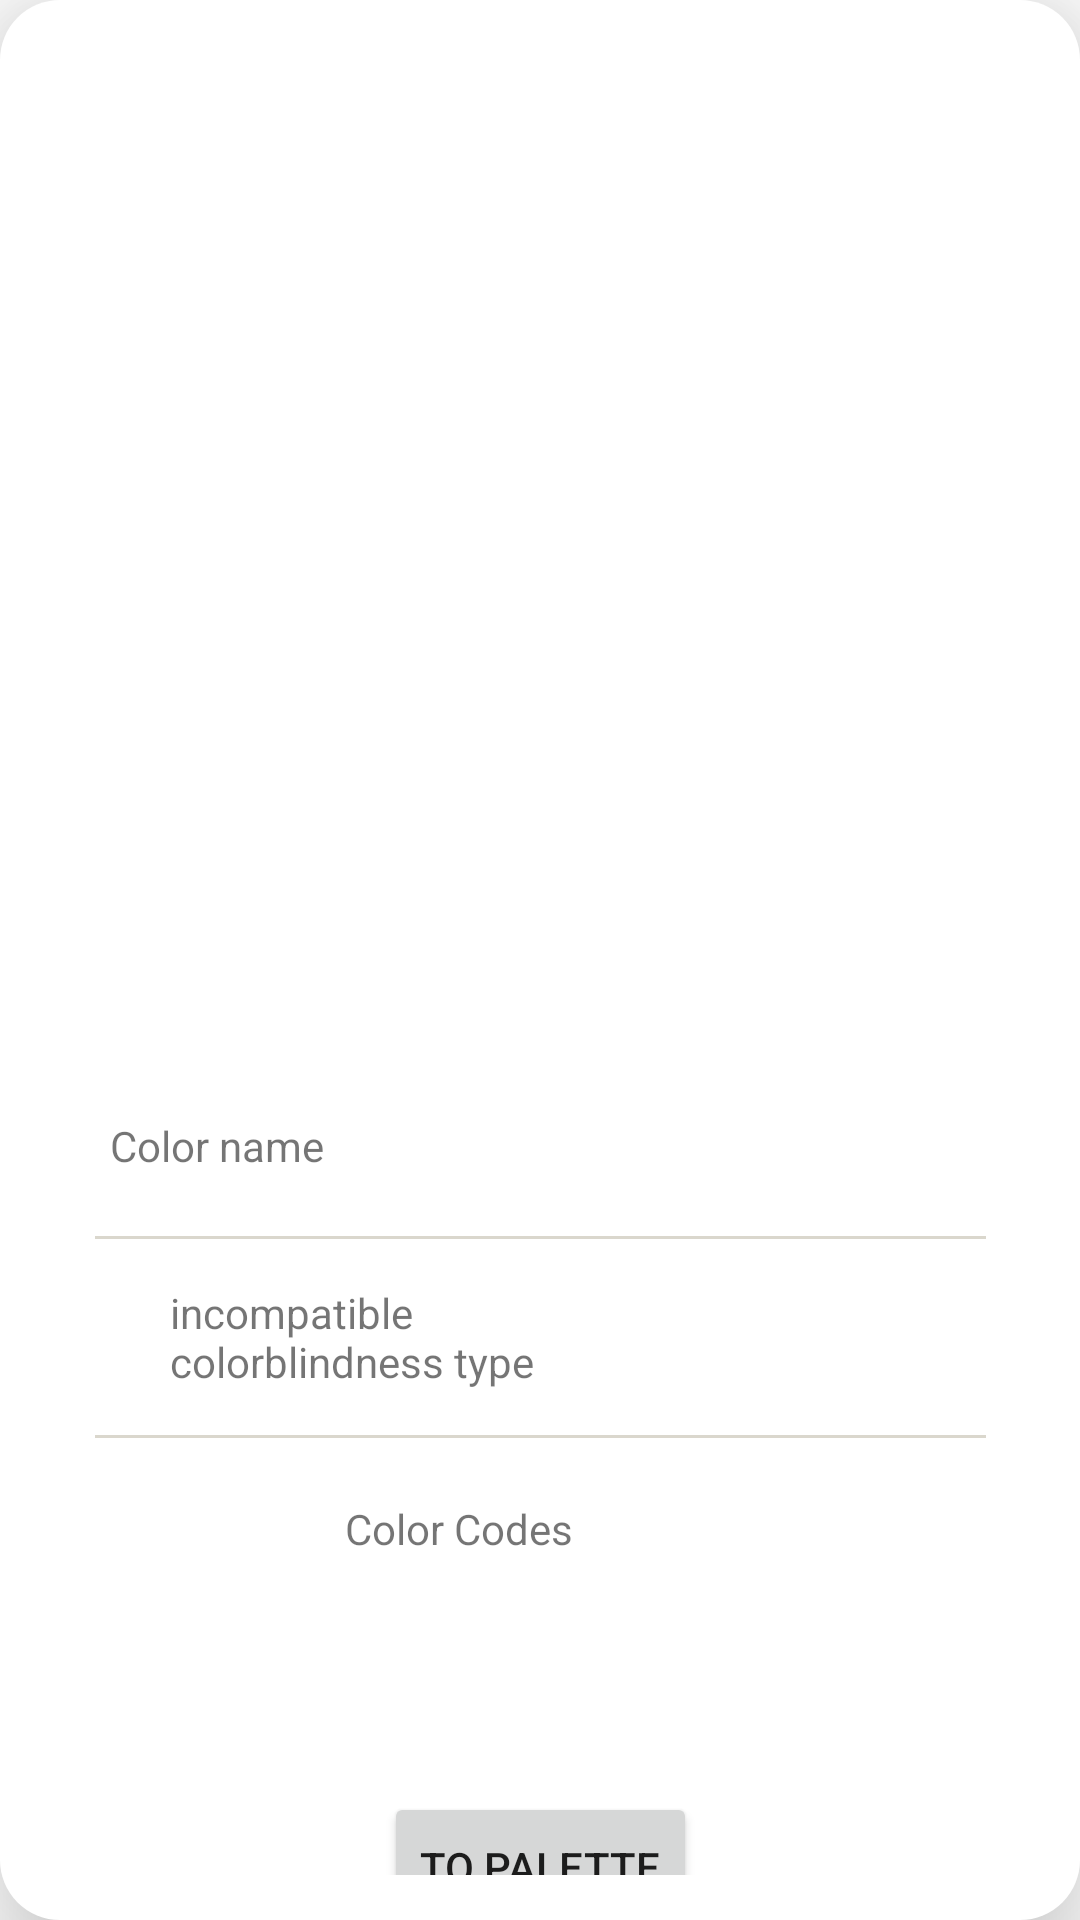

This screen was rendered from an Android layout file. Write that file and the resources it references.
<!-- AndroidManifest.xml: application theme Theme.Coloris -->
<!-- res/layout/fragment_popup_color_detector.xml -->
<?xml version="1.0" encoding="utf-8"?>
<androidx.constraintlayout.widget.ConstraintLayout xmlns:android="http://schemas.android.com/apk/res/android"
    xmlns:app="http://schemas.android.com/apk/res-auto"
    xmlns:tools="http://schemas.android.com/tools"
    android:layout_width="match_parent"
    android:layout_height="match_parent"
    android:background="@drawable/popup_background"
    android:elevation="@dimen/elevation_m"
    android:padding="@dimen/padding_popup">

    <LinearLayout
        android:id="@+id/popupLinearView"
        android:layout_width="297dp"
        android:layout_height="629dp"
        android:maxWidth="500dp"
        android:minWidth="300dp"
        android:orientation="vertical"
        app:layout_constraintBottom_toBottomOf="parent"
        app:layout_constraintEnd_toEndOf="parent"
        app:layout_constraintStart_toStartOf="parent"
        app:layout_constraintTop_toTopOf="parent">

        <ImageView
            android:id="@+id/segmentedImage"
            android:layout_width="wrap_content"
            android:layout_height="326dp"
            android:layout_gravity="center"
            android:layout_marginBottom="@dimen/margin"
            android:adjustViewBounds="true"
            android:scaleType="fitXY"
            app:layout_constraintEnd_toEndOf="parent"
            app:layout_constraintStart_toStartOf="parent"
            app:layout_constraintTop_toTopOf="parent"
            tools:srcCompat="@tools:sample/backgrounds/scenic" />

        <ScrollView
            android:layout_width="match_parent"
            android:layout_height="wrap_content"
            android:layout_marginBottom="@dimen/margin">


            <TableLayout
                android:layout_width="match_parent"
                android:layout_height="wrap_content"
                android:stretchColumns="1"
                app:layout_constraintTop_toBottomOf="@+id/segmentedImage">

                <TableRow
                    android:layout_width="match_parent"
                    android:layout_height="match_parent"
                    android:gravity="center">

                    <TextView
                        android:layout_width="wrap_content"
                        android:padding="@dimen/padding_text"
                        android:text="@string/title_color_name" />

                    <TextView
                        android:id="@+id/color"
                        android:gravity="right"
                        android:padding="@dimen/padding_text" />

                    <Button
                        android:id="@+id/buttonColorName"
                        android:layout_width="40dp"
                        android:layout_height="40dp"
                        android:background="@drawable/button_bg"
                        android:padding="5dp"
                        />
                </TableRow>

                <View
                    android:layout_width="match_parent"
                    android:layout_height="1dp"
                    android:layout_marginTop="@dimen/gap"
                    android:layout_marginBottom="@dimen/gap"
                    android:background="@color/gray" />

                <TableRow
                    android:layout_width="match_parent"
                    android:layout_height="match_parent"
                    android:gravity="center">

                    <TextView
                        android:layout_width="wrap_content"
                        android:maxWidth="140dp"
                        android:padding="@dimen/padding_text"
                        android:text="@string/title_incompatible_colorblindness_type" />

                    <TextView
                        android:id="@+id/incompatibleColorblindness"
                        android:gravity="right"
                        android:layout_width="wrap_content"
                        android:maxWidth="120dp"
                        android:padding="@dimen/padding_text"/>
                </TableRow>

                <View
                    android:layout_width="match_parent"
                    android:layout_height="1dp"
                    android:layout_marginTop="@dimen/gap"
                    android:layout_marginBottom="@dimen/gap"
                    android:background="@color/gray" />

                <TableRow
                    android:layout_width="match_parent"
                    android:layout_height="match_parent"
                    android:gravity="center">
                    <androidx.constraintlayout.widget.ConstraintLayout>
                        <TextView
                            android:layout_width="wrap_content"
                            android:layout_height="wrap_content"
                            android:padding="@dimen/padding_text"
                            android:text="@string/title_color_code_table"
                            app:layout_constraintLeft_toLeftOf="parent"
                            app:layout_constraintTop_toTopOf="parent"
                            app:layout_constraintBottom_toBottomOf="parent"/>

                        <Button
                            android:layout_width="40dp"
                            android:layout_height="40dp"
                            android:id="@+id/buttonHex"
                            android:background="@drawable/button_bg"
                            app:layout_constraintRight_toRightOf="parent"
                            app:layout_constraintTop_toTopOf="parent"
                            app:layout_constraintBottom_toBottomOf="parent"/>
                            />
                    </androidx.constraintlayout.widget.ConstraintLayout>


                </TableRow>
                    <TextView
                        android:layout_marginHorizontal="@dimen/margin"
                        android:id="@+id/rgbValue"/>
                    <TextView
                        android:layout_marginHorizontal="@dimen/margin"
                        android:id="@+id/hexValue" />
            </TableLayout>
        </ScrollView>

        <Button
            android:id="@+id/button"
            android:layout_width="wrap_content"
            android:layout_height="50dp"
            android:layout_gravity="center"
            android:drawableLeft="@drawable/baseline_add_24"
            android:text="to palette" />
    </LinearLayout>




</androidx.constraintlayout.widget.ConstraintLayout>
<!-- resources referenced by this layout -->
<resources>
  <color name="gray">#DAD7CD</color>
  <dimen name="elevation_m">24dp</dimen>
  <dimen name="gap">10dp</dimen>
  <dimen name="margin">30dp</dimen>
  <dimen name="padding_popup">15dp</dimen>
  <dimen name="padding_text">5dp</dimen>
  <!-- drawable button_bg (drawable) -->
  <?xml version="1.0" encoding="utf-8"?>
  <selector xmlns:android="http://schemas.android.com/apk/res/android">
      <item android:state_pressed="true"
          android:drawable="@drawable/baseline_keyboard_voice_24"/>
      <item android:state_focused="true"
          android:drawable="@drawable/baseline_mic_off_24"/>
      <item android:drawable="@drawable/baseline_mic_off_24"/>
  </selector>
  <!-- drawable popup_background (drawable) -->
  <?xml version="1.0" encoding="utf-8"?>
  <shape xmlns:android="http://schemas.android.com/apk/res/android">
      <solid android:color="@color/white"></solid>
      <corners android:radius="@dimen/roundness_500"/>
  </shape>
  <string name="title_color_code_table">Color Codes</string>
  <string name="title_color_name">Color name</string>
  <string name="title_incompatible_colorblindness_type">incompatible colorblindness type</string>
  <style name="Theme.Coloris" parent="Theme.MaterialComponents.DayNight.DarkActionBar">
          
          <item name="colorPrimary">@color/green_500</item>
          <item name="colorPrimaryVariant">@color/green_1000</item>
          <item name="colorOnPrimary">@color/white</item>
          <item name="colorAccent">@color/green_500</item>
          
          <item name="colorSecondary">@color/green_500</item>
          <item name="colorSecondaryVariant">@color/green_1000</item>
          <item name="colorOnSecondary">@color/white</item>
          
          <item name="android:statusBarColor" tools:targetApi="l">?attr/colorPrimaryVariant</item>
          
      </style>
  <color name="white">#FFFFFFFF</color>
  <dimen name="roundness_500">20dp</dimen>
  <color name="green_500">#588157</color>
  <color name="green_1000">#192E23</color>
</resources>
